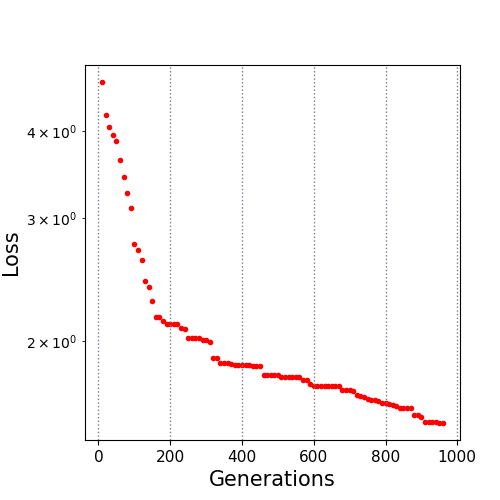

Values plotted in this chart, from the file beside it:
10.0, 4.699422
20.0, 4.21
30.0, 4.047
40.0, 3.943
50.0, 3.863
60.0, 3.638
70.0, 3.435
80.0, 3.26
90.0, 3.105
100.0, 2.757
110.0, 2.7
120.0, 2.611
130.0, 2.441
140.0, 2.393
150.0, 2.281
160.0, 2.168
170.0, 2.162
180.0, 2.136
190.0, 2.116
200.0, 2.116
210.0, 2.116
220.0, 2.116
230.0, 2.092
240.0, 2.084
250.0, 2.017
260.0, 2.017
270.0, 2.017
280.0, 2.017
290.0, 2.007
300.0, 2.007
310.0, 1.993
320.0, 1.891
330.0, 1.891
340.0, 1.863
350.0, 1.863
360.0, 1.863
370.0, 1.857
380.0, 1.849
390.0, 1.849
400.0, 1.849
410.0, 1.849
420.0, 1.849
430.0, 1.843
440.0, 1.843
450.0, 1.843
460.0, 1.791
470.0, 1.791
480.0, 1.791
490.0, 1.791
500.0, 1.791
510.0, 1.776
520.0, 1.776
530.0, 1.776
540.0, 1.776
550.0, 1.776
560.0, 1.776
570.0, 1.759
580.0, 1.759
590.0, 1.739
600.0, 1.723
610.0, 1.723
... 35 more rows
